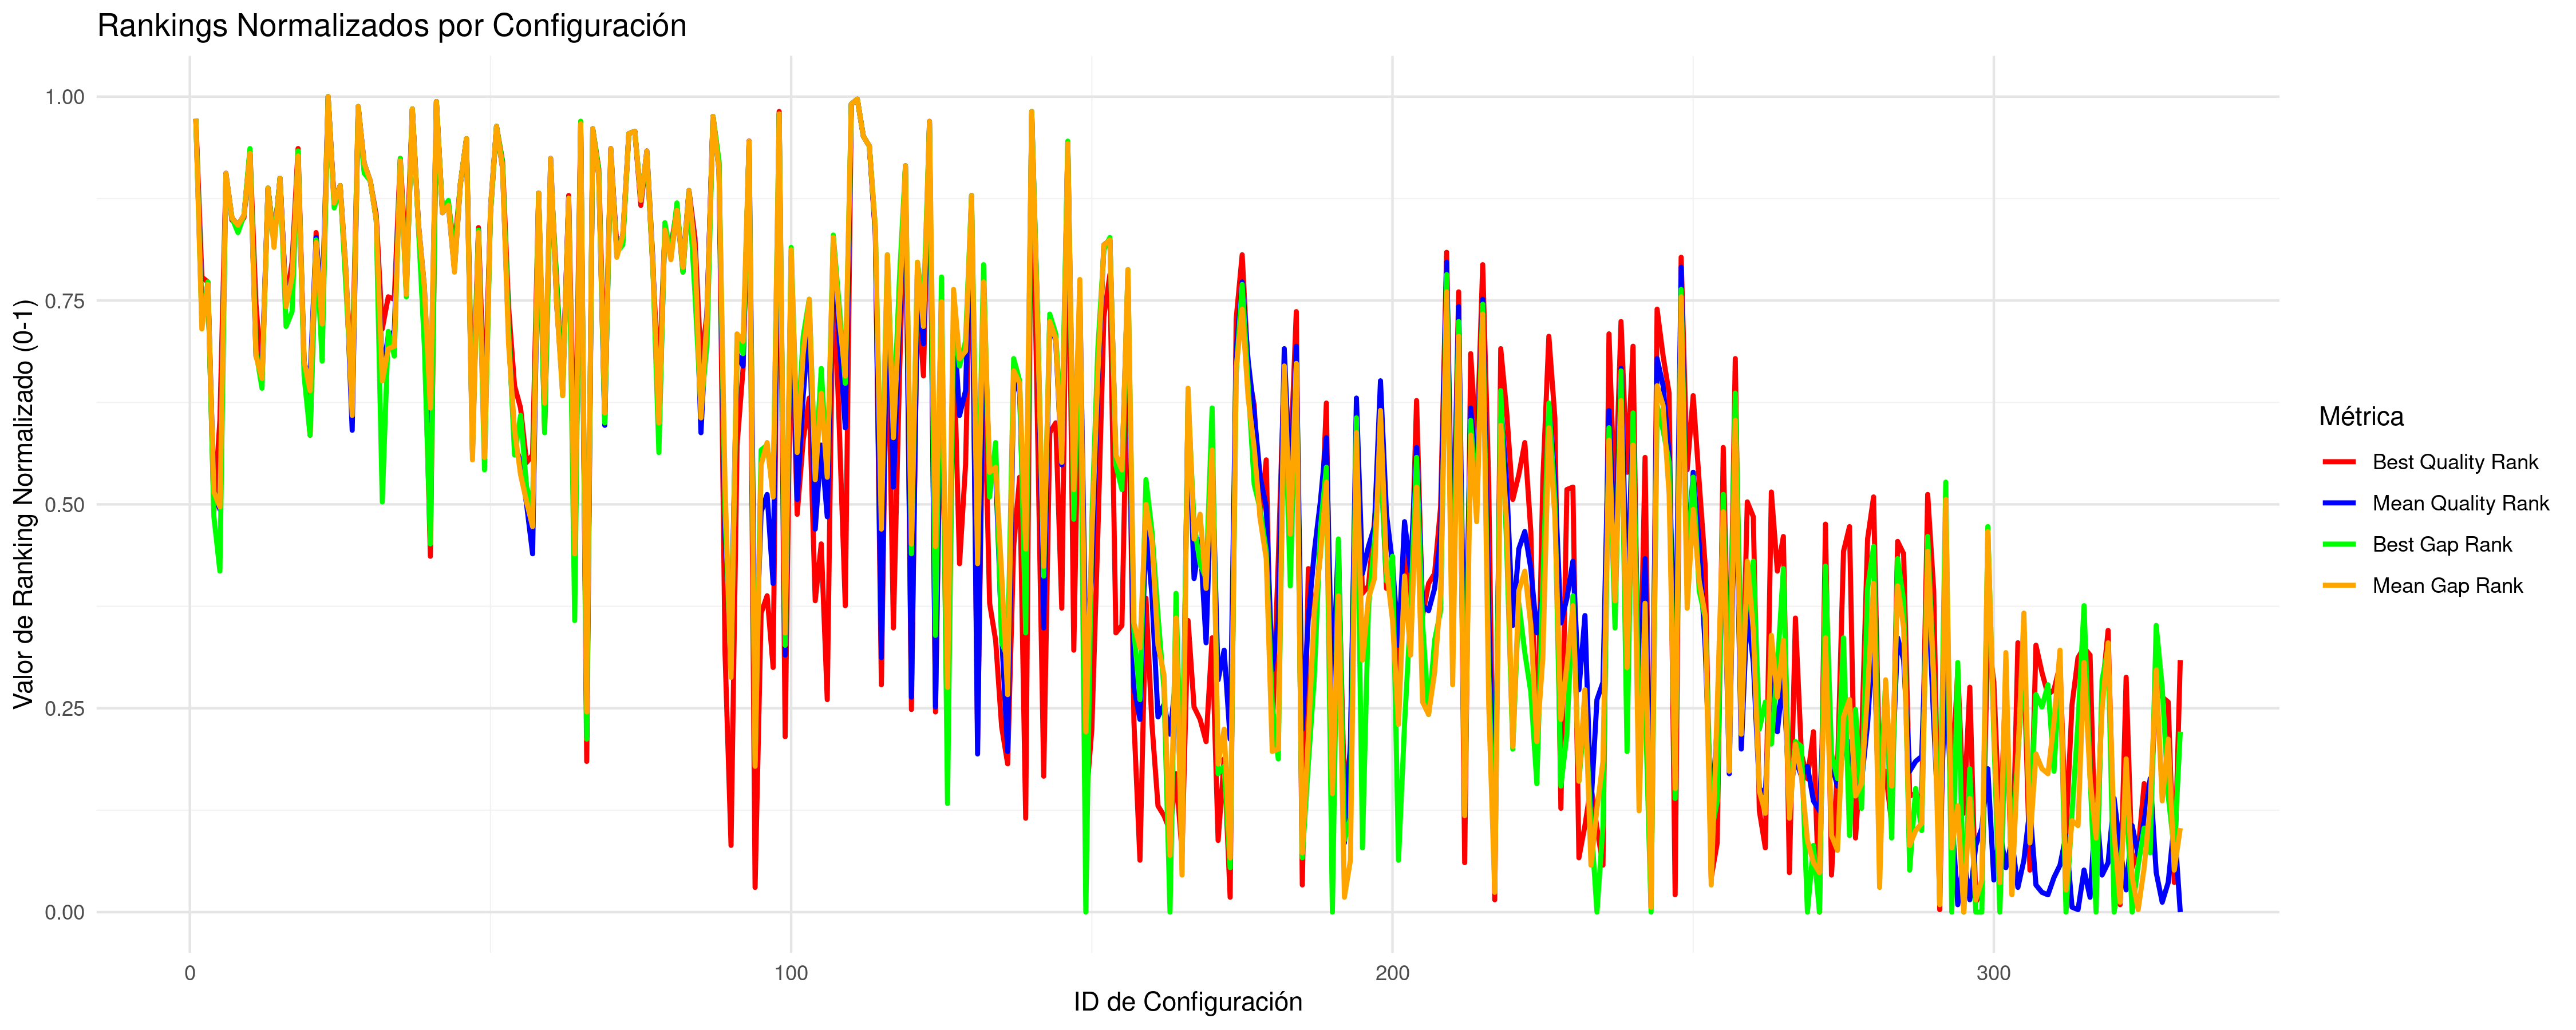

The table this chart was drawn from, first rows:
CONFIG_ID; INSTANCES; BQ; BQR; BQRN; MQ; MQR; MQRN; BG; BGR; BGRN; MG; MGR; MGRN
1; 5; 45291906; 322; 0.9727; 45596656; 322; 0.9727; 39.2; 322; 0.9727; 40.04; 322; 0.9727
2; 5; 32965878; 258; 0.7788; 33060251; 243; 0.7333; 1.302; 239; 0.7212; 1.538; 237; 0.7152
3; 5; 32948787; 256; 0.7727; 33132761; 255; 0.7697; 1.512; 256; 0.7727; 1.76; 255; 0.7697
4; 6; 32604952; 163; 0.4909; 32772881; 171; 0.5152; 0.4092; 161; 0.4848; 0.6861; 171; 0.5152
5; 6; 32689537; 200; 0.603; 32752796; 164; 0.4939; 0.2823; 139; 0.4182; 0.6246; 165; 0.497
6; 5; 37349615; 299; 0.903; 38083158; 300; 0.9061; 14.79; 299; 0.903; 16.96; 300; 0.9061
7; 5; 33366121; 281; 0.8485; 33507990; 282; 0.8515; 2.544; 282; 0.8515; 2.913; 282; 0.8515
8; 5; 33266936; 279; 0.8424; 33427121; 279; 0.8424; 2.275; 276; 0.8333; 2.665; 279; 0.8424
9; 5; 33449215; 282; 0.8515; 33537182; 283; 0.8545; 2.799; 283; 0.8545; 3.003; 283; 0.8545
10; 5; 38374873; 309; 0.9333; 38791409; 308; 0.9303; 18.23; 310; 0.9364; 19.14; 308; 0.9303
11; 5; 32868527; 247; 0.7455; 32957548; 226; 0.6818; 1.061; 228; 0.6879; 1.223; 226; 0.6818
12; 5; 32741681; 216; 0.6515; 32926056; 220; 0.6636; 0.874; 213; 0.6424; 1.126; 217; 0.6545
13; 5; 34024643; 294; 0.8879; 34149671; 294; 0.8879; 4.568; 294; 0.8879; 4.884; 294; 0.8879
14; 5; 33131823; 273; 0.8242; 33277684; 272; 0.8212; 2.031; 272; 0.8212; 2.206; 270; 0.8152
15; 5; 37299748; 298; 0.9; 37375479; 298; 0.9; 14.48; 298; 0.9; 14.79; 298; 0.9
16; 5; 32868836; 248; 0.7485; 33097608; 248; 0.7485; 1.266; 238; 0.7182; 1.653; 246; 0.7424
17; 5; 33001844; 264; 0.797; 33134888; 257; 0.7758; 1.374; 244; 0.7364; 1.767; 258; 0.7788
18; 5; 38416280; 310; 0.9364; 38618350; 307; 0.9273; 17.9; 309; 0.9333; 18.61; 307; 0.9273
19; 5; 32761613; 224; 0.6758; 32946527; 223; 0.6727; 0.9354; 218; 0.6576; 1.189; 224; 0.6758
20; 5; 32681488; 194; 0.5848; 32915836; 217; 0.6545; 0.6886; 194; 0.5848; 1.094; 212; 0.6394
21; 5; 33208816; 276; 0.8333; 33295958; 274; 0.8273; 2.061; 273; 0.8242; 2.262; 272; 0.8212
22; 5; 32792573; 231; 0.697; 33064382; 245; 0.7394; 1.031; 224; 0.6758; 1.551; 239; 0.7212
23; 5; 76603588; 331; 1; 77807225; 331; 1; 135.4; 331; 1; 139; 331; 1
24; 5; 33586240; 289; 0.8727; 33657488; 288; 0.8697; 2.819; 286; 0.8636; 3.373; 288; 0.8697
25; 5; 34143153; 295; 0.8909; 34279409; 295; 0.8909; 5.122; 295; 0.8909; 5.283; 295; 0.8909
26; 5; 32941696; 255; 0.7697; 33143354; 259; 0.7818; 1.47; 252; 0.7606; 1.793; 259; 0.7818
27; 6; 32753156; 219; 0.6606; 32858579; 196; 0.5909; 0.8289; 208; 0.6273; 0.9494; 202; 0.6091
28; 5; 51295011; 327; 0.9879; 52319361; 327; 0.9879; 57.64; 327; 0.9879; 60.69; 327; 0.9879
29; 5; 37523073; 301; 0.9091; 38349252; 304; 0.9182; 15.31; 300; 0.9061; 17.78; 304; 0.9182
30; 5; 34422309; 297; 0.897; 34566881; 297; 0.897; 5.905; 297; 0.897; 6.165; 297; 0.897
31; 5; 33450106; 283; 0.8545; 33490250; 281; 0.8485; 2.405; 281; 0.8485; 2.859; 281; 0.8485
32; 5; 32819111; 237; 0.7152; 32922853; 219; 0.6606; 0.4708; 167; 0.503; 1.117; 216; 0.6515
33; 5; 32881486; 250; 0.7545; 32999851; 234; 0.7061; 1.228; 236; 0.7121; 1.353; 229; 0.6909
34; 5; 32880516; 249; 0.7515; 33005256; 236; 0.7121; 1.052; 226; 0.6818; 1.369; 230; 0.6939
35; 5; 37904590; 306; 0.9242; 38350763; 305; 0.9212; 16.49; 306; 0.9242; 17.79; 305; 0.9212
36; 5; 32994638; 262; 0.7909; 33111893; 252; 0.7606; 1.436; 250; 0.7545; 1.697; 251; 0.7576
37; 5; 48559339; 326; 0.9848; 49859581; 326; 0.9848; 49.61; 326; 0.9848; 53.13; 326; 0.9848
38; 5; 33354606; 280; 0.8455; 33478969; 280; 0.8455; 2.381; 279; 0.8424; 2.824; 280; 0.8455
39; 5; 32819521; 238; 0.7182; 33126703; 254; 0.7667; 1.114; 230; 0.6939; 1.742; 254; 0.7667
40; 5; 32564880; 145; 0.4364; 32872074; 200; 0.603; 0.3216; 150; 0.4515; 0.9603; 205; 0.6182
41; 5; 60543579; 329; 0.9939; 61458995; 329; 0.9939; 86.53; 329; 0.9939; 88.76; 329; 0.9939
42; 5; 33457741; 285; 0.8606; 33544629; 284; 0.8576; 2.814; 285; 0.8606; 3.026; 284; 0.8576
43; 5; 33559099; 288; 0.8697; 33656699; 287; 0.8667; 3.163; 289; 0.8727; 3.37; 287; 0.8667
44; 5; 33062824; 269; 0.8121; 33145410; 261; 0.7879; 1.728; 265; 0.8; 1.8; 260; 0.7848
45; 5; 34263576; 296; 0.8939; 34365694; 296; 0.8939; 5.41; 296; 0.8939; 5.548; 296; 0.8939
46; 5; 39226823; 314; 0.9485; 39760779; 314; 0.9485; 20.85; 314; 0.9485; 22.15; 314; 0.9485
47; 5; 32688312; 198; 0.597; 32820764; 187; 0.5636; 0.6299; 189; 0.5697; 0.8284; 184; 0.5545
48; 5; 33263579; 278; 0.8394; 33345137; 277; 0.8364; 2.301; 277; 0.8364; 2.439; 276; 0.8333
49; 5; 32698811; 204; 0.6152; 32821221; 188; 0.5667; 0.5747; 180; 0.5424; 0.8302; 185; 0.5576
50; 5; 33451173; 284; 0.8576; 33576576; 286; 0.8636; 2.805; 284; 0.8576; 3.15; 286; 0.8636
51; 5; 44123090; 319; 0.9636; 44897875; 319; 0.9636; 35.6; 319; 0.9636; 37.93; 319; 0.9636
52; 5; 37885302; 305; 0.9212; 38182572; 302; 0.9121; 16.24; 304; 0.9182; 17.3; 302; 0.9121
53; 5; 32860234; 246; 0.7424; 33000304; 235; 0.7091; 1.239; 237; 0.7152; 1.38; 231; 0.697
54; 5; 32735366; 214; 0.6455; 32846318; 191; 0.5758; 0.6056; 186; 0.5606; 0.907; 196; 0.5909
55; 5; 32699113; 205; 0.6182; 32808228; 183; 0.5515; 0.7422; 202; 0.6091; 0.7901; 178; 0.5364
56; 5; 32635183; 183; 0.5515; 32756083; 166; 0.5; 0.5047; 173; 0.5212; 0.6297; 167; 0.503
57; 6; 32649312; 186; 0.5606; 32726954; 146; 0.4394; 0.4391; 165; 0.497; 0.5451; 157; 0.4727
58; 5; 33721334; 292; 0.8818; 33902509; 292; 0.8818; 3.757; 292; 0.8818; 4.152; 292; 0.8818
59; 5; 32682824; 196; 0.5909; 32864940; 199; 0.6; 0.6927; 195; 0.5879; 0.9641; 207; 0.6242
60; 5; 37485549; 300; 0.9061; 38364137; 306; 0.9242; 15.49; 302; 0.9121; 17.86; 306; 0.9242
... 271 more rows
